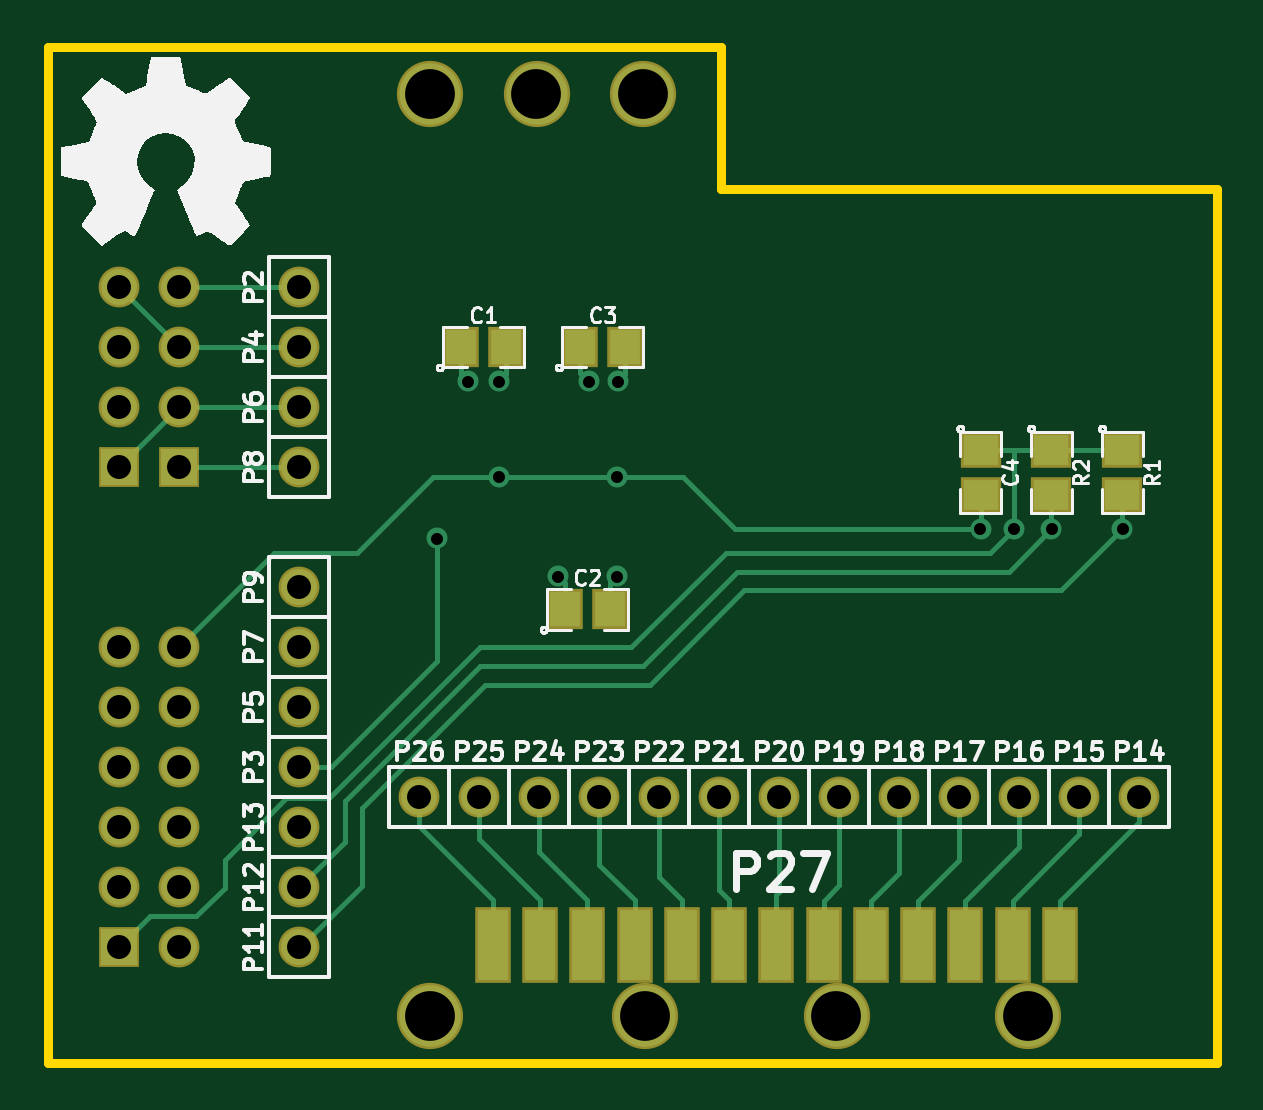
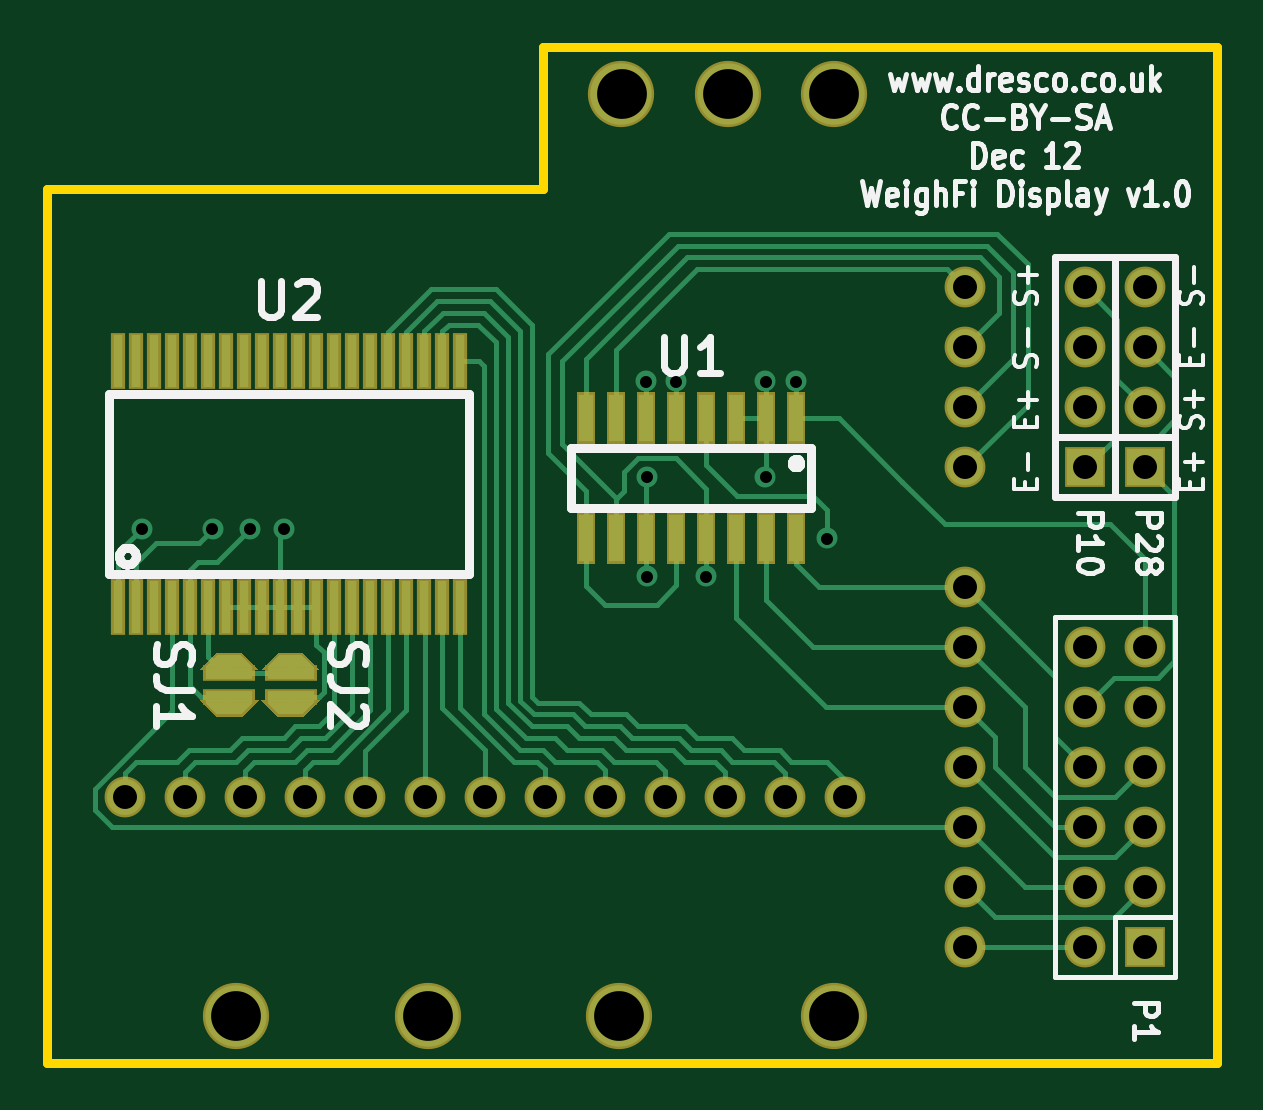
Circuit board: 8 layer files. Board 49.5 x 43.0 mm.
- bottom_copper: WeighFi-Display-Back.gbl (12996 bytes)
- top_copper: WeighFi-Display-Front.gtl (5842 bytes)
- bottom_mask: WeighFi-Display-Mask_Back.gbs (3024 bytes)
- top_mask: WeighFi-Display-Mask_Front.gts (1882 bytes)
- outline: WeighFi-Display-PCB_Edges.gbr (503 bytes)
- bottom_silk: WeighFi-Display-SilkS_Back.gbo (17440 bytes)
- top_silk: WeighFi-Display-SilkS_Front.gto (30505 bytes)
- drill: WeighFi-Display.drl (1097 bytes)

=== bottom_copper: WeighFi-Display-Back.gbl (12996 bytes, source omitted) ===
=== top_copper: WeighFi-Display-Front.gtl ===
G04 (created by PCBNEW-RS274X (2012-01-19 BZR 3256)-stable) date Mon 10 Dec 2012 15:28:44 GMT*
G01*
G70*
G90*
%MOIN*%
G04 Gerber Fmt 3.4, Leading zero omitted, Abs format*
%FSLAX34Y34*%
G04 APERTURE LIST*
%ADD10C,0.006000*%
%ADD11R,0.051200X0.118100*%
%ADD12C,0.102400*%
%ADD13R,0.051200X0.059100*%
%ADD14R,0.059100X0.051200*%
%ADD15C,0.060000*%
%ADD16R,0.060000X0.060000*%
%ADD17C,0.035000*%
%ADD18C,0.008000*%
G04 APERTURE END LIST*
G54D10*
G54D11*
X66674Y-46457D03*
X65887Y-46457D03*
X65099Y-46457D03*
X64312Y-46457D03*
X63524Y-46457D03*
X62737Y-46457D03*
X61950Y-46457D03*
X61162Y-46457D03*
X60375Y-46457D03*
X59587Y-46457D03*
X58800Y-46457D03*
X58013Y-46457D03*
X57225Y-46457D03*
G54D12*
X56181Y-32283D03*
X57953Y-32283D03*
X59724Y-32283D03*
X56181Y-47638D03*
X59764Y-47638D03*
X62953Y-47638D03*
X66142Y-47638D03*
G54D13*
X56692Y-36496D03*
X57442Y-36496D03*
G54D14*
X66535Y-38208D03*
X66535Y-38958D03*
X67717Y-38208D03*
X67717Y-38958D03*
G54D13*
X58424Y-40866D03*
X59174Y-40866D03*
X58680Y-36496D03*
X59430Y-36496D03*
G54D15*
X63000Y-44000D03*
X54000Y-35500D03*
X54000Y-43500D03*
X54000Y-36500D03*
X56000Y-44000D03*
X57000Y-44000D03*
X58000Y-44000D03*
X59000Y-44000D03*
X60000Y-44000D03*
X61000Y-44000D03*
X62000Y-44000D03*
X54000Y-42500D03*
X64000Y-44000D03*
X65000Y-44000D03*
X66000Y-44000D03*
X67000Y-44000D03*
X68000Y-44000D03*
X54000Y-45500D03*
X54000Y-44500D03*
X54000Y-46500D03*
X54000Y-40500D03*
X54000Y-38500D03*
X54000Y-41500D03*
X54000Y-37500D03*
G54D16*
X51000Y-46500D03*
G54D15*
X52000Y-46500D03*
X51000Y-45500D03*
X52000Y-45500D03*
X51000Y-44500D03*
X52000Y-44500D03*
X52000Y-43500D03*
X51000Y-43500D03*
X52000Y-42500D03*
X51000Y-42500D03*
X52000Y-41500D03*
X51000Y-41500D03*
G54D16*
X52000Y-38500D03*
G54D15*
X52000Y-37500D03*
X52000Y-36500D03*
X52000Y-35500D03*
G54D14*
X65354Y-38208D03*
X65354Y-38958D03*
G54D16*
X51000Y-38500D03*
G54D15*
X51000Y-37500D03*
X51000Y-36500D03*
X51000Y-35500D03*
G54D17*
X56811Y-37067D03*
X56299Y-39685D03*
X58307Y-40315D03*
X59291Y-38661D03*
X59291Y-40315D03*
X65354Y-39528D03*
X57323Y-38661D03*
X57323Y-37067D03*
X66535Y-39528D03*
X67717Y-39528D03*
X65906Y-39528D03*
X58819Y-37067D03*
X59311Y-37067D03*
G54D18*
X56811Y-37067D02*
X56692Y-36948D01*
X56692Y-36948D02*
X56692Y-36496D01*
X56299Y-41733D02*
X56299Y-39685D01*
X54532Y-43500D02*
X56299Y-41733D01*
X54000Y-43500D02*
X54532Y-43500D01*
X54000Y-37500D02*
X52000Y-37500D01*
X58307Y-40315D02*
X58424Y-40432D01*
X58424Y-40432D02*
X58424Y-40866D01*
X52000Y-37500D02*
X51000Y-38500D01*
X54000Y-38500D02*
X52000Y-38500D01*
X56221Y-38661D02*
X54961Y-39921D01*
X59174Y-40432D02*
X59291Y-40315D01*
X60394Y-38661D02*
X59291Y-38661D01*
X61261Y-39528D02*
X60394Y-38661D01*
X57323Y-37067D02*
X57442Y-36948D01*
X65354Y-39528D02*
X61261Y-39528D01*
X65354Y-38958D02*
X65354Y-39528D01*
X54961Y-39921D02*
X53579Y-39921D01*
X53579Y-39921D02*
X52000Y-41500D01*
X59174Y-40866D02*
X59174Y-40432D01*
X57323Y-38661D02*
X56221Y-38661D01*
X57442Y-36948D02*
X57442Y-36496D01*
X59291Y-38661D02*
X57323Y-38661D01*
X65827Y-40236D02*
X61299Y-40236D01*
X61299Y-40236D02*
X59724Y-41811D01*
X54764Y-44055D02*
X54764Y-44736D01*
X59724Y-41811D02*
X57008Y-41811D01*
X66535Y-38958D02*
X66535Y-39528D01*
X54764Y-44736D02*
X54000Y-45500D01*
X66535Y-39528D02*
X65827Y-40236D01*
X57008Y-41811D02*
X54764Y-44055D01*
X66694Y-40551D02*
X67717Y-39528D01*
X57087Y-42126D02*
X59843Y-42126D01*
X54000Y-46500D02*
X54012Y-46500D01*
X59843Y-42126D02*
X61418Y-40551D01*
X55039Y-45473D02*
X55039Y-44174D01*
X67717Y-38958D02*
X67717Y-39528D01*
X55039Y-44174D02*
X57087Y-42126D01*
X54012Y-46500D02*
X55039Y-45473D01*
X61418Y-40551D02*
X66694Y-40551D01*
X65906Y-39528D02*
X65906Y-38208D01*
X65906Y-38208D02*
X65354Y-38208D01*
X67717Y-38208D02*
X66535Y-38208D01*
X59527Y-41496D02*
X57008Y-41496D01*
X65512Y-39921D02*
X61102Y-39921D01*
X66535Y-38208D02*
X65906Y-38208D01*
X65905Y-39528D02*
X65512Y-39921D01*
X57008Y-41496D02*
X54488Y-44016D01*
X54488Y-44016D02*
X53779Y-44016D01*
X53779Y-44016D02*
X52756Y-45039D01*
X52756Y-45039D02*
X52756Y-45511D01*
X52283Y-45984D02*
X51516Y-45984D01*
X61102Y-39921D02*
X59527Y-41496D01*
X65906Y-39528D02*
X65905Y-39528D01*
X52756Y-45511D02*
X52283Y-45984D01*
X51516Y-45984D02*
X51000Y-46500D01*
X56000Y-44484D02*
X56000Y-44000D01*
X57225Y-46457D02*
X57225Y-45709D01*
X57225Y-45709D02*
X56000Y-44484D01*
X58000Y-44909D02*
X58000Y-44000D01*
X58800Y-46457D02*
X58800Y-45709D01*
X58800Y-45709D02*
X58000Y-44909D01*
X60000Y-45334D02*
X60000Y-44000D01*
X60375Y-45709D02*
X60000Y-45334D01*
X60375Y-46457D02*
X60375Y-45709D01*
X62000Y-45578D02*
X61950Y-45628D01*
X62000Y-44000D02*
X62000Y-45578D01*
X61950Y-45628D02*
X61950Y-46457D01*
X64000Y-45252D02*
X64000Y-44000D01*
X63524Y-45728D02*
X64000Y-45252D01*
X63524Y-46457D02*
X63524Y-45728D01*
X58819Y-37067D02*
X58680Y-36928D01*
X58680Y-36928D02*
X58680Y-36496D01*
X59430Y-36948D02*
X59430Y-36496D01*
X59311Y-37067D02*
X59430Y-36948D01*
X59000Y-45122D02*
X59000Y-44000D01*
X59587Y-45709D02*
X59000Y-45122D01*
X59587Y-46457D02*
X59587Y-45709D01*
X61000Y-45547D02*
X61000Y-44000D01*
X61162Y-46457D02*
X61162Y-45709D01*
X61162Y-45709D02*
X61000Y-45547D01*
X68000Y-44402D02*
X68000Y-44000D01*
X66674Y-46457D02*
X66674Y-45728D01*
X66674Y-45728D02*
X68000Y-44402D01*
X65887Y-45728D02*
X67000Y-44615D01*
X65887Y-46457D02*
X65887Y-45728D01*
X67000Y-44615D02*
X67000Y-44000D01*
X65000Y-45040D02*
X65000Y-44000D01*
X64312Y-46457D02*
X64312Y-45728D01*
X64312Y-45728D02*
X65000Y-45040D01*
X58013Y-45710D02*
X57000Y-44697D01*
X57000Y-44697D02*
X57000Y-44000D01*
X58013Y-46457D02*
X58013Y-45710D01*
X65099Y-45728D02*
X66000Y-44827D01*
X65099Y-46457D02*
X65099Y-45728D01*
X66000Y-44827D02*
X66000Y-44000D01*
X62737Y-45727D02*
X63000Y-45464D01*
X63000Y-45464D02*
X63000Y-44000D01*
X62737Y-46457D02*
X62737Y-45727D01*
X54000Y-35500D02*
X52000Y-35500D01*
X52000Y-36500D02*
X51000Y-35500D01*
X54000Y-36500D02*
X52000Y-36500D01*
M02*

=== bottom_mask: WeighFi-Display-Mask_Back.gbs ===
G04 (created by PCBNEW-RS274X (2012-01-19 BZR 3256)-stable) date Mon 10 Dec 2012 15:28:45 GMT*
G01*
G70*
G90*
%MOIN*%
G04 Gerber Fmt 3.4, Leading zero omitted, Abs format*
%FSLAX34Y34*%
G04 APERTURE LIST*
%ADD10C,0.006000*%
%ADD11C,0.110400*%
%ADD12R,0.023700X0.094600*%
%ADD13R,0.086700X0.027700*%
%ADD14R,0.031600X0.086700*%
%ADD15C,0.068000*%
%ADD16R,0.068000X0.068000*%
G04 APERTURE END LIST*
G54D10*
G54D11*
X56181Y-32283D03*
X57953Y-32283D03*
X59724Y-32283D03*
X56181Y-47638D03*
X59764Y-47638D03*
X62953Y-47638D03*
X66142Y-47638D03*
G54D12*
X63306Y-40830D03*
X63006Y-40830D03*
X62706Y-40830D03*
X62406Y-40830D03*
X63606Y-40830D03*
X63906Y-40830D03*
X64206Y-40830D03*
X64506Y-40830D03*
X64806Y-40830D03*
X65106Y-40830D03*
X65406Y-40830D03*
X63306Y-36730D03*
X63606Y-36730D03*
X63906Y-36730D03*
X64206Y-36730D03*
X64506Y-36730D03*
X64806Y-36730D03*
X65106Y-36730D03*
X65406Y-36730D03*
X65706Y-36730D03*
X63006Y-36730D03*
X62706Y-36730D03*
X62406Y-36730D03*
X65706Y-40830D03*
X66006Y-40830D03*
X66306Y-40830D03*
X66606Y-40830D03*
X66906Y-40830D03*
X67206Y-40830D03*
X67506Y-40830D03*
X67806Y-40830D03*
X66006Y-36730D03*
X66306Y-36730D03*
X66606Y-36730D03*
X66906Y-36730D03*
X67206Y-36730D03*
X67506Y-36730D03*
X67806Y-36730D03*
X68106Y-36730D03*
X68106Y-40830D03*
G54D10*
G36*
X65726Y-41870D02*
X64746Y-41870D01*
X65022Y-41594D01*
X65450Y-41594D01*
X65726Y-41870D01*
X65726Y-41870D01*
G37*
G54D13*
X65236Y-41929D03*
G54D10*
G36*
X65449Y-42658D02*
X65023Y-42658D01*
X64745Y-42382D01*
X65727Y-42382D01*
X65449Y-42658D01*
X65449Y-42658D01*
G37*
G54D13*
X65236Y-42323D03*
G54D10*
G36*
X66750Y-41870D02*
X65770Y-41870D01*
X66046Y-41594D01*
X66474Y-41594D01*
X66750Y-41870D01*
X66750Y-41870D01*
G37*
G54D13*
X66260Y-41929D03*
G54D10*
G36*
X66473Y-42658D02*
X66047Y-42658D01*
X65769Y-42382D01*
X66751Y-42382D01*
X66473Y-42658D01*
X66473Y-42658D01*
G37*
G54D13*
X66260Y-42323D03*
G54D14*
X56813Y-37681D03*
X57313Y-37681D03*
X57813Y-37681D03*
X58313Y-37681D03*
X58813Y-37681D03*
X59313Y-37681D03*
X59813Y-37681D03*
X60313Y-37681D03*
X60313Y-39681D03*
X59813Y-39681D03*
X59313Y-39681D03*
X58813Y-39681D03*
X58313Y-39681D03*
X57813Y-39681D03*
X57313Y-39681D03*
X56813Y-39681D03*
G54D15*
X63000Y-44000D03*
X54000Y-35500D03*
X54000Y-43500D03*
X54000Y-36500D03*
X56000Y-44000D03*
X57000Y-44000D03*
X58000Y-44000D03*
X59000Y-44000D03*
X60000Y-44000D03*
X61000Y-44000D03*
X62000Y-44000D03*
X54000Y-42500D03*
X64000Y-44000D03*
X65000Y-44000D03*
X66000Y-44000D03*
X67000Y-44000D03*
X68000Y-44000D03*
X54000Y-45500D03*
X54000Y-44500D03*
X54000Y-46500D03*
X54000Y-40500D03*
X54000Y-38500D03*
X54000Y-41500D03*
X54000Y-37500D03*
G54D16*
X51000Y-46500D03*
G54D15*
X52000Y-46500D03*
X51000Y-45500D03*
X52000Y-45500D03*
X51000Y-44500D03*
X52000Y-44500D03*
X52000Y-43500D03*
X51000Y-43500D03*
X52000Y-42500D03*
X51000Y-42500D03*
X52000Y-41500D03*
X51000Y-41500D03*
G54D16*
X52000Y-38500D03*
G54D15*
X52000Y-37500D03*
X52000Y-36500D03*
X52000Y-35500D03*
G54D16*
X51000Y-38500D03*
G54D15*
X51000Y-37500D03*
X51000Y-36500D03*
X51000Y-35500D03*
M02*

=== top_mask: WeighFi-Display-Mask_Front.gts ===
G04 (created by PCBNEW-RS274X (2012-01-19 BZR 3256)-stable) date Mon 10 Dec 2012 15:28:45 GMT*
G01*
G70*
G90*
%MOIN*%
G04 Gerber Fmt 3.4, Leading zero omitted, Abs format*
%FSLAX34Y34*%
G04 APERTURE LIST*
%ADD10C,0.006000*%
%ADD11R,0.059200X0.126100*%
%ADD12C,0.110400*%
%ADD13R,0.059200X0.067100*%
%ADD14R,0.067100X0.059200*%
%ADD15C,0.068000*%
%ADD16R,0.068000X0.068000*%
G04 APERTURE END LIST*
G54D10*
G54D11*
X66674Y-46457D03*
X65887Y-46457D03*
X65099Y-46457D03*
X64312Y-46457D03*
X63524Y-46457D03*
X62737Y-46457D03*
X61950Y-46457D03*
X61162Y-46457D03*
X60375Y-46457D03*
X59587Y-46457D03*
X58800Y-46457D03*
X58013Y-46457D03*
X57225Y-46457D03*
G54D12*
X56181Y-32283D03*
X57953Y-32283D03*
X59724Y-32283D03*
X56181Y-47638D03*
X59764Y-47638D03*
X62953Y-47638D03*
X66142Y-47638D03*
G54D13*
X56692Y-36496D03*
X57442Y-36496D03*
G54D14*
X66535Y-38208D03*
X66535Y-38958D03*
X67717Y-38208D03*
X67717Y-38958D03*
G54D13*
X58424Y-40866D03*
X59174Y-40866D03*
X58680Y-36496D03*
X59430Y-36496D03*
G54D15*
X63000Y-44000D03*
X54000Y-35500D03*
X54000Y-43500D03*
X54000Y-36500D03*
X56000Y-44000D03*
X57000Y-44000D03*
X58000Y-44000D03*
X59000Y-44000D03*
X60000Y-44000D03*
X61000Y-44000D03*
X62000Y-44000D03*
X54000Y-42500D03*
X64000Y-44000D03*
X65000Y-44000D03*
X66000Y-44000D03*
X67000Y-44000D03*
X68000Y-44000D03*
X54000Y-45500D03*
X54000Y-44500D03*
X54000Y-46500D03*
X54000Y-40500D03*
X54000Y-38500D03*
X54000Y-41500D03*
X54000Y-37500D03*
G54D16*
X51000Y-46500D03*
G54D15*
X52000Y-46500D03*
X51000Y-45500D03*
X52000Y-45500D03*
X51000Y-44500D03*
X52000Y-44500D03*
X52000Y-43500D03*
X51000Y-43500D03*
X52000Y-42500D03*
X51000Y-42500D03*
X52000Y-41500D03*
X51000Y-41500D03*
G54D16*
X52000Y-38500D03*
G54D15*
X52000Y-37500D03*
X52000Y-36500D03*
X52000Y-35500D03*
G54D14*
X65354Y-38208D03*
X65354Y-38958D03*
G54D16*
X51000Y-38500D03*
G54D15*
X51000Y-37500D03*
X51000Y-36500D03*
X51000Y-35500D03*
M02*

=== outline: WeighFi-Display-PCB_Edges.gbr ===
G04 (created by PCBNEW-RS274X (2012-01-19 BZR 3256)-stable) date Mon 10 Dec 2012 15:28:45 GMT*
G01*
G70*
G90*
%MOIN*%
G04 Gerber Fmt 3.4, Leading zero omitted, Abs format*
%FSLAX34Y34*%
G04 APERTURE LIST*
%ADD10C,0.006000*%
%ADD11C,0.015000*%
G04 APERTURE END LIST*
G54D10*
G54D11*
X49802Y-48425D02*
X49802Y-31496D01*
X69291Y-33858D02*
X69291Y-48425D01*
X61023Y-33858D02*
X69291Y-33858D01*
X61023Y-31496D02*
X61023Y-33858D01*
X49802Y-31496D02*
X61023Y-31496D01*
X69291Y-48425D02*
X49802Y-48425D01*
M02*

=== bottom_silk: WeighFi-Display-SilkS_Back.gbo (17440 bytes, source omitted) ===
=== top_silk: WeighFi-Display-SilkS_Front.gto (30505 bytes, source omitted) ===
=== drill: WeighFi-Display.drl ===
M48
;DRILL file {Pcbnew (2012-01-19 BZR 3256)-stable} date Mon 10 Dec 2012 15:28:47 GMT
;FORMAT={-:-/ absolute / inch / decimal}
FMAT,2
INCH,TZ
T1C0.020
T2C0.040
T3C0.083
%
G90
G05
M72
T1
X5.630Y-3.969
X5.681Y-3.707
X5.732Y-3.707
X5.732Y-3.866
X5.831Y-4.032
X5.882Y-3.707
X5.929Y-3.866
X5.929Y-4.032
X5.931Y-3.707
X6.535Y-3.953
X6.591Y-3.953
X6.654Y-3.953
X6.772Y-3.953
T2
X5.100Y-3.550
X5.100Y-3.650
X5.100Y-3.750
X5.100Y-3.850
X5.100Y-4.150
X5.100Y-4.250
X5.100Y-4.350
X5.100Y-4.450
X5.100Y-4.550
X5.100Y-4.650
X5.200Y-3.550
X5.200Y-3.650
X5.200Y-3.750
X5.200Y-3.850
X5.200Y-4.150
X5.200Y-4.250
X5.200Y-4.350
X5.200Y-4.450
X5.200Y-4.550
X5.200Y-4.650
X5.400Y-3.550
X5.400Y-3.650
X5.400Y-3.750
X5.400Y-3.850
X5.400Y-4.050
X5.400Y-4.150
X5.400Y-4.250
X5.400Y-4.350
X5.400Y-4.450
X5.400Y-4.550
X5.400Y-4.650
X5.600Y-4.400
X5.700Y-4.400
X5.800Y-4.400
X5.900Y-4.400
X6.000Y-4.400
X6.100Y-4.400
X6.200Y-4.400
X6.300Y-4.400
X6.400Y-4.400
X6.500Y-4.400
X6.600Y-4.400
X6.700Y-4.400
X6.800Y-4.400
T3
X5.618Y-3.228
X5.618Y-4.764
X5.795Y-3.228
X5.972Y-3.228
X5.976Y-4.764
X6.295Y-4.764
X6.614Y-4.764
T0
M30
